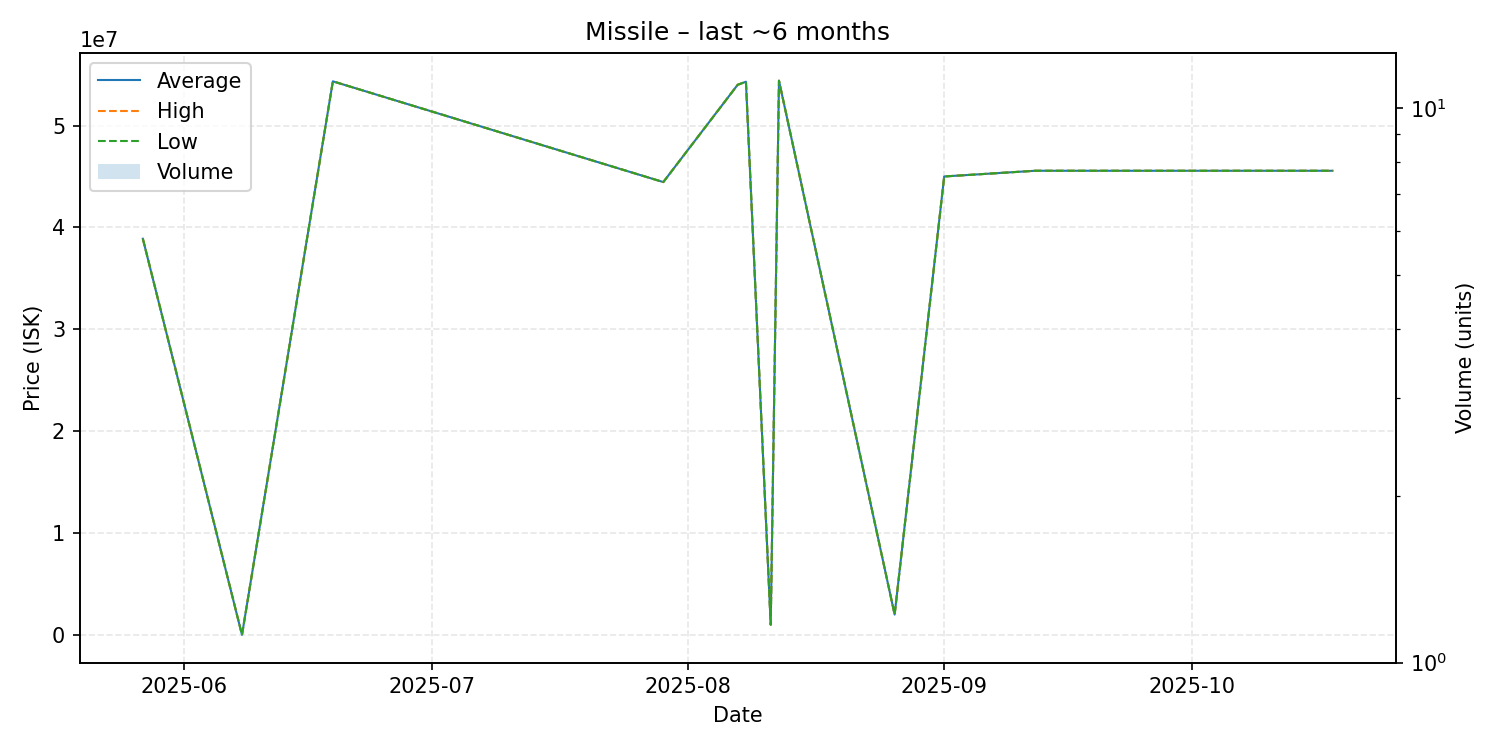

The file beside this chart, header and first rows:
date, average, highest, lowest, order_count, volume
2025-05-27, 38890000, 38890000, 38890000, 1, 1
2025-06-08, 5000, 5000, 5000, 1, 1
2025-06-19, 54340000, 54340000, 54340000, 1, 1
2025-07-29, 44450000, 44450000, 44450000, 1, 1
2025-08-07, 54000000, 54000000, 54000000, 1, 1
2025-08-08, 54300000, 54300000, 54300000, 1, 1
2025-08-11, 1001000, 1001000, 1001000, 1, 1
2025-08-12, 54400000, 54400000, 54400000, 1, 1
2025-08-26, 2001000, 2001000, 2001000, 1, 1
2025-09-01, 45000000, 45000000, 45000000, 1, 1
2025-09-12, 45560000, 45560000, 45560000, 1, 1
2025-10-18, 45560000, 45560000, 45560000, 1, 1
